pico-8 play session: no input (idle), after a click and taps of 🅾, ❎, 🅾+❎, 🅾 in the second before t = 0

[t = 1 s] idle ~1s (no d-pad/buttons)
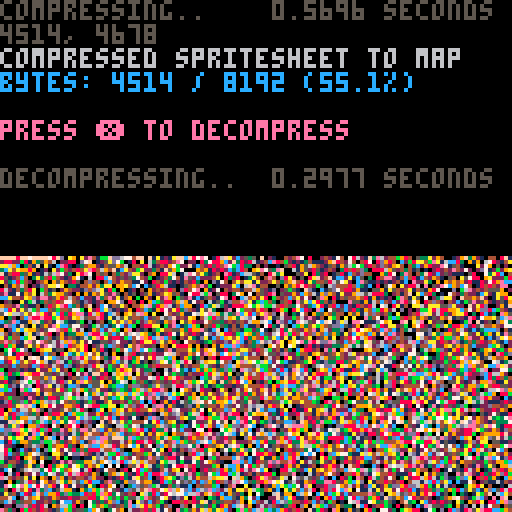

pico-8 cartridge
version 38
__lua__
-- px9 data compression v9
-- by zep & co.
--
-- changelog:
--
-- v9:
--  @pancelor
--  ★ redo bitstream order
--  234 tokens (but ~4% slower)
--
-- v8:
--  @pancelor
--  ★ smaller vlist initialization
--  241 tokens
--
-- v7:
--  smaller vlist_val by @felice
--  7b -> 254 tokens (fastest)
--  7a -> 247 tokens (smallest)
--
-- v6:
--  smaller vlist_val by @p01
--  -> 258 tokens
--
-- v5:
--  fixed bug found by @icegoat
--  262 tokens (the bug was caused by otherwise redundant code!)
--
-- v4:
--  @catatafish
--  ★ smaller decomp
--
--  @felice
--  ★ fix bit flush at end
--  ★ use 0.2.0 functionality
--  ★ even smaller decomp
--  ★ some code simpler/cleaner
--  ★ hey look, a changelog!
--
-- v3:
--  @felice
--  ★ smaller decomp
--
-- v2:
--  @zep
--  ★ original release
--
--[[

	features:
	★ 273 token decompress
	★ handles any bit size data
	★ no manual tuning required
	★ decent compression ratios


	██▒ how to use ▒██

	1. compress your data

		px9_comp(source_x, source_y,
			width, height,
			destination_memory_addr,
			read_function)
				
		e.g. to compress the whole
		spritesheet to the map:
		
		px9_comp(0,0,128,128,
			0x2000, sget)

	…………………………………
	2. decompress
	
		px9_decomp(dest_x, dest_y,
			source_memory_addr,
			read_function,
			write_function)

		e.g. to decompress from map
		memory space back to the
		screen:
		
		px9_decomp(0,0,0x2000,
			pget,pset)

		…………………………………

		(see example below)

		note: only the decompress
		code (tab 1) is needed in
		your release cart after
		storing compressed data.
		
]]

function _init()

	-- test: compress from
	-- spritesheet to map, and
	-- then decomp back to screen

	cls()
	print("compressing..",5)
	flip()

	w=128 h=128
	raw_size=(w*h+1)\2 -- bytes

	ctime=stat(1)

	-- compress spritesheet to map
	-- area (0x2000) and save cart

	clen = px9_comp(
		0,0,
		w,h,
		0x2000,
		sget)

	ctime=stat(1)-ctime

	--cstore() -- save to cart

	-- show compression stats
	print("                 "..(ctime/30).." seconds",0,0)
	print("")
	print("compressed spritesheet to map",6)
	ratio=tostr(clen/raw_size*100)
	print("bytes: "
		..clen.." / "..raw_size
		.." ("..sub(ratio,1,4).."%)"
		,12)
	print("")
	print("press ❎ to decompress",14)

	memcpy(0x7000,0x2000,0x1000)

	-- wait for user
	repeat until (btn(❎) or true)

	print("")
	print("decompressing..",5)
	flip()

	-- save stats screen
	local cx,cy=cursor()
	local sdata={}
	for a=0x6000,0x7ffc do
		sdata[a]=peek4(a)
	end

	dtime=stat(1)

	-- decompress data from map
	-- (0x2000) to screen

	px9_decomp(0,0,0x2000,pget,pset)

	dtime=stat(1)-dtime

	-- wait for user
	repeat until (btn(❎) or true)

	-- restore stats screen
	for a,v in pairs(sdata) do
		poke4(a,v)
	end

	-- add decompression stats
	print("                 "..(dtime/30).." seconds",cx,cy-6,5)
	print("")

end

-->8
-- px9 decompress

-- x0,y0 where to draw to
-- src   compressed data address
-- vget  read function (x,y)
-- vset  write function (x,y,v)

function
	px9_decomp(x0,y0,src,vget,vset)

	local function vlist_val(l, val)
		-- find position and move
		-- to head of the list

--[ 2-3x faster than block below
		local v,i=l[1],1
		while v!=val do
			i+=1
			v,l[i]=l[i],v
		end
		l[1]=val
--]]

--[[ 7 tokens smaller than above
		for i,v in ipairs(l) do
			if v==val then
				add(l,deli(l,i),1)
				return
			end
		end
--]]
	end

	-- bit cache is between 8 and
	-- 15 bits long with the next
	-- bits in these positions:
	--   0b0000.12345678...
	-- (1 is the next bit in the
	--   stream, 2 is the next bit
	--   after that, etc.
	--  0 is a literal zero)
	local cache,cache_bits=0,0
	function getval(bits)
		if cache_bits<8 then
			-- cache next 8 bits
			cache_bits+=8
			cache+=@src>>cache_bits
			src+=1
		end

		-- shift requested bits up
		-- into the integer slots
		cache<<=bits
		local val=cache&0xffff
		-- remove the integer bits
		cache^^=val
		cache_bits-=bits
		return val
	end

	-- get number plus n
	function gnp(n)
		local bits=0
		repeat
			bits+=1
			local vv=getval(bits)
			n+=vv
		until vv<(1<<bits)-1
		return n
	end

	-- header

	local
		w,h_1,      -- w,h-1
		eb,el,pr,
		x,y,
		splen,
		predict
		=
		gnp"1",gnp"0",
		gnp"1",{},{},
		0,0,
		0
		--,nil

	for i=1,gnp"1" do
		add(el,getval(eb))
	end
	for y=y0,y0+h_1 do
		for x=x0,x0+w-1 do
			splen-=1

			if(splen<1) then
				splen,predict=gnp"1",not predict
			end

			local a=y>y0 and vget(x,y-1) or 0

			-- create vlist if needed
			local l=pr[a] or {unpack(el)}
			pr[a]=l

			-- grab index from stream
			-- iff predicted, always 1

			local v=l[predict and 1 or gnp"2"]

			-- update predictions
			vlist_val(l, v)
			vlist_val(el, v)

			-- set
			vset(x,y,v)
		end
	end
end

-->8
-- px9 compress

-- x0,y0 where to read from
-- w,h   image width,height
-- dest  address to store
-- vget  read function (x,y)

function
	px9_comp(x0,y0,w,h,dest,vget)
	local mytable = {}
	local dest0=dest
	local bit=1
	local byte=0

	local function vlist_val(l, val)
		-- find position and move
		-- to head of the list

--[ 2-3x faster than block below
		local v,i=l[1],1
		while v!=val do
			i+=1
			v,l[i]=l[i],v
		end
		l[1]=val
		return i
--]]

--[[ 8 tokens smaller than above
		for i,v in ipairs(l) do
			if v==val then
				add(l,deli(l,i),1)
				return i
			end
		end
--]]
	end

	local cache,cache_bits=0,0
	function putbit(bval)
	 cache=cache<<1|bval
	 cache_bits+=1
		if cache_bits==8 then
			mytable[dest] = cache
			poke(dest,cache)
			dest+=1
			cache,cache_bits=0,0
		end
	end

	function putval(val, bits)
		for i=bits-1,0,-1 do
			putbit(val>>i&1)
		end
	end

	function putnum(val)
		local bits = 0
		repeat
			bits += 1
			local mx=(1<<bits)-1
			local vv=min(val,mx)
			putval(vv,bits)
			val -= vv
		until vv<mx
	end


	-- first_used

	local el={}
	local found={}
	local highest=0
	for y=y0,y0+h-1 do
		for x=x0,x0+w-1 do
			c=vget(x,y)
			if not found[c] then
				found[c]=true
				add(el,c)
				highest=max(highest,c)
			end
		end
	end

	-- header

	local bits=1
	while highest >= 1<<bits do
		bits+=1
	end

	putnum(w-1)
	putnum(h-1)
	putnum(bits-1)
	putnum(#el-1)
	for i=1,#el do
		putval(el[i],bits)
	end


	-- data

	local pr={} -- predictions

	local dat={}

	for y=y0,y0+h-1 do
		for x=x0,x0+w-1 do
			local v=vget(x,y)

			local a=y>y0 and vget(x,y-1) or 0

			-- create vlist if needed
			local l=pr[a] or {unpack(el)}
			pr[a]=l

			-- add to vlist
			add(dat,vlist_val(l,v))
			
			-- and to running list
			vlist_val(el, v)
		end
	end

	-- write
	-- store bit-0 as runtime len
	-- start of each run

	local nopredict
	local pos=1

	while pos <= #dat do
		-- count length
		local pos0=pos

		if nopredict then
			while dat[pos]!=1 and pos<=#dat do
				pos+=1
			end
		else
			while dat[pos]==1 and pos<=#dat do
				pos+=1
			end
		end

		local splen = pos-pos0
		putnum(splen-1)

		if nopredict then
			-- values will all be >= 2
			while pos0 < pos do
				putnum(dat[pos0]-2)
				pos0+=1
			end
		end

		nopredict=not nopredict
	end

	if cache_bits>0 then
		-- flush
		mytable[dest] = cache<<8-cache_bits
		poke(dest,cache<<8-cache_bits)
		dest+=1
	end

	local str = ''
	for i = dest0, dest do
		-- str ..= (chr(mytable[i]))
		str ..= chr(peek(i))
	end
	printh('compressed to ' .. #str .. ', ' .. #str/8192)
	str = escape_binary_str(str)
	print('' .. dest-dest0 .. ', ' .. #str) -- .. dest0 .. ', ' .. dest .. ', ' .. str)
	printh(str, 'output.bin')
	printh(str, '@clip')
	return dest-dest0
end

function byte_to_hex(byte)
	local hi = ({
		[0]='0',
		[1]='1',
		[2]='2',
		[3]='3',
		[4]='4',
		[5]='5',
		[6]='6',
		[7]='7',
		[8]='8',
		[9]='9',
		[10]='a',
		[11]='b',
		[12]='c',
		[13]='d',
		[14]='e',
		[15]='f'
	})[byte\16]
	local lo = ({
		[0]='0',
		[1]='1',
		[2]='2',
		[3]='3',
		[4]='4',
		[5]='5',
		[6]='6',
		[7]='7',
		[8]='8',
		[9]='9',
		[10]='a',
		[11]='b',
		[12]='c',
		[13]='d',
		[14]='e',
		[15]='f'
	})[byte%16]
	return '\\x' .. hi .. lo
end

function escape_binary_str(s)
 local out=""
 for i=1,#s do
  local c  = sub(s,i,i)
  local nc = ord(s,i+1)
  local pr = (nc and nc>=48 and nc<=57) and "00" or ""
  local v=c
  if(c=="\"") v="\\\""
  if(c=="\\") v="\\\\"
  if(ord(c)==0) v="\\"..pr.."0"
  if(ord(c)==10) v="\\n"
  if(ord(c)==13) v="\\r"
  if(ord(c)==9) v="\\t"
  	-- v = byte_to_hex(ord(c))
  out..= v
 end
 return out
end
-- 40% - 50%
-- 14 images per cart...
-- dw = 8 images per cart...
__gfx__
00000000000000000000000000000000000000000000000000000000000010001000001000000000000000000000000000000000000000000000000000000000
00000000010000000000000100205000000000000010020020101010101001010001000101010101010102002000100000000010020200100000000000000000
00101050000010001001000002000201010010010002000000000000000100100100010010000000000000020020000100101000000050000100100100100100
00000000001000000000010000020000000000002000020200101001010010000001000101010101010102000000200000000002020000200000000000000020
00002002000000100000000202000200010010200020000000000000001001010100010001000000000000010200020020000100005020000010000000100000
00100000020010000100100000050002000020002002050010101010100100000000000100101001001000000050002000100002000200010000010010002000
00000005000000000000000505000200002000200000000000000000001010101001010001000100010010010002000050002000500002000010000000000050
00001000005000200020020000020000500020005020101010101001010000000010000100101000001000005000202000200050020200005000200100200000
00100020000000000000000002000500002000200000000000000100001010101000100010100010100001000010000020002000000005000000000000005000
00000000500200010000100100020020200020002001010102010002010100000010010100010100010100010000102000200020202000000000000100500000
00010000000000000100000020002000020000500000000000000100010010101000000001010001000001000200000500050020000502001010010000000200
00000102002001000000100002050020200202000101010101010001010100000001001000101000010100020001010002002002020000000000000020020000
01000000000000050050005000200200020000001000000000001000100000100100000010010101000001000000000100200200002020200200102000000000
00001005002050000000000020020020005010100001010501000100011010000001001000101000101000101010050000020002020020000000000000500500
00000000000000000000100202002002020000001000000000100020100000101000200010010010000101000000000102000200500200200001000010000000
00100200200500200100020000200020000101000010200100020000101010000200001002001000100000020010100000010050020020050100010002002000
00000000000000000002000202002005020000020000000010000100101002010001000200101010010201000000002001005002002002000200000200000000
00000000050202005000020020020500000102000101010002010010101000005000500001010100100000001010200000100020020050200002020000500200
00100101000000000202000200500020010000000000000200001001010501000100010500101010010100100000000100020000200200020200000050000000
00000000002050200000020050020000002001010100200000100100501010505050501010101001000000002001010010000100020020200002002000200010
00001002000000020202000202002010200010000020000100010050110105010505050505110500201020000000000102001002005000005000050020020000
01000200002020200000020000200000001002005000010001005011111511155255515011111111000000500100500000100200000202020020002005000500
00020000500005002050000202002010100100000001000100501110111015251511525511051111111010000000002000020001020020000002000200200000
00000000002020020002020050000000020002001000010050011011151525555155155255510501010500100500100050000000000005020200020020002000
01002020000002005000005002020102000100000010000001101111115555151515515552511111051010000000001000101010102002000005005000200020
00200000202000500202000020000000010001050000501050111115152555515515151555555151101101050010200020000000000500205000200205000000
00000500000502002000020000202010000100000200000101105050254555152155555515425115111105000000001000010501020020000020020020020500
00200002000000200020000500000001010020020001010011111125554552555505505255545502050500101020000010000000002002000002002000000000
00002000050200020500010020202000000000000100002011105050444550555545545552544450501111000000502000200102000000050000500502002000
02000050000020000020000002000102002001010050200105150214445554555455555155544555051111020500000010000000050205000102000000000020
00050000200000502005005000502000000000005000010111105154444555555555555555459445102111000010050000101010000020000020020200205000
0000020000200000050000002000010010010100000100501512044544555555dd6ddd4555554454510511105002000100000005020200200000500000000000
00200000000005020002010102020050000000500200201011151544493555d6d66666dd45559445451111050000000005005000000020005020005001000010
000000010001000002002000200020001050000000000011150554545455546f6f66f6f655554955405151001050105000000001020201000005000000010000
00001000010000020005002005020010000010105010501051150445955556677666676665554454550511501000000010100100200050050200202000000000
001000000000010005002000100050001000000000000505015144459554df67766667776454b944455111050202002000020000020200100050000010200500
00000102001000000000050010200020002010200502001111514595955da677776767776d4594a5930515010000000010000102000050020200200000000000
000000000000200102020020105020001000000000001050511554595a5d6667767777776ad54a54545111102010500005000000120500005002001000010000
0010000000100000000050050102001000105005010050111151445a45a56677777777766d5a5949551510500000005000010500002010200200000050000010
00001010000000100502020002002000500000000050002105155445a4d666677777777766a5a45a555151150505000010000002050102050050500000001000
000000001001000000000050201005000001010100002005121554a5a5a56f767777767766d4a4a5451505010000050002010010002000002000001000100000
00100000000001010020500200120020010000002050050511515d5a5ddd66777777776766dad459555151205020001000002002020150200502000010000100
000001020050000000002020101020001020502000010502152559d4d9dd6667677677776645da45a55521502005002050100000501002050000001000010000
0000000000000102005000050201050200000001050202202525d4ad4d46f6767777766766da54a4d55252204050500000010502002000502020000010000010
00100100010000000000205000500020010105010202204225254d9d94646767677777677f644f4a545222220402020501000000201050000000101000200000
000000010001001010000502020120010050010205022202525544d9daef67676767767776ae44a5445552042202050020505020010202025010000020001000
00010000000010000010000050000502020102050220204025444ad4e4d6f766677767677664f4d44a4450402220202010020020505000500002005000000010
0000050020100020010050200202010200502020202052040444944d46df77666f6f76667764d4d9d44442040022020502012005000202020000000001010000
0101000000002000005000020050502050102050205020525444449dd4f667666f6ff66677646444994445204050202020500502020050001050100100001010
00000101010000101000010020020102020205020020520424499d946df6766666fdf6667766469a449442520505050205022020505002020000001001000000
0102000000101000001000205020205020205000505020454444dad99d66766d6d44f66667664a44f49445255020005050205020502020000100100100105010
0100502050010101010101000205020205050205002055225449def4f6f776d6daddd6d66776fda6464444220405200002020205020205010010050010010020
1211010101002001000200102050205020200010205202544444d46f6f7766c6d5545d6667776a64649444452040050505050520205020050005001002002011
105151512050010050100105020205205050205005055254444ad6da667666dd55d5d56d6677666dd4d944454052050200202012052050200500100201051111
1110111111120110010101005020505050205005022040444444dd666777666d55555dd6666776664a4444445204050050505050202020010101010105111501
105120511511502010102050105202020205020505525444449dad6667676c6d3d555dd6c776766ddda494442555204020202020520505011010102051150151
101010105111111102010101200202050502052040404444494f46d6676776665d5d3dc677767666ad4944944450450550505052050201102010201511115101
000050101021515150105010120505202050205552545449494ada667767676cd3d5dd676767676ada4f94944444555025020202020502050110511115101010
0500000201051111120111120010202050205504045449999fafa6a7677676766dd3d6676767766fafa9a9999445525205205205205010111021151511020100
0010201001010512115010201105020404040455454999a9a9f9ffff77677667cddc6667677767ffafaa9a9a9a94555550520520201021050511211110100020
00000001005011115112110105010502050550455499a9a4f9afafff6777676776c66676767777ffafaf9a9a99a9445252052020502010501121151120105000
0101050050000205151512050120204040404545499a4a4aafafafa7f77776766666667677767ffafafaafa9aa4a954555204040205050112151511001000101
0000000001020101151151111020502052525254995aafafaafafafff77777666666767777777fffaaaf9aeada99a44545252050511102115115112050201000
010201020010010211211212051121040404524494a4a4aa9f9aafaff7777777676667667776ffafafaaaaaaaada4a4455252520221210212151110100010200
00000020010102010515151211211212524255494aafaaaaaaafaffa6f777676766766777777ffa6aaafa9aaf9aa994545404041202021515121205011010010
0202000102005010511212152120212025254449da4aaa4a9a9adad6a677777766666767767666adaaa9aa9a9aa4f9a445442502512122121511110102002000
0000500200100102012151212222125252224494a4aa4aa9a4f4f44dd676767776666677777664d46d4a9aaaaafa9d9954552252122225212512010200100101
010001001020201010115252121221212254544a4aaaa9a9494a5dd9d676776676666676767664d45a54494a9a9aa4a444445252522121251511120102050200
0020201020010101021121d12121225254244444a4a9a949d455d555d6676776666666677676d45d554a54a9aaa4a44a44542521222252151211010101001010
010000200101020201111512522d1d2222544494a4aa4a4444455554d6667676666666676766dd55555549594a9aaa4495442222d222125d1112110201020010
01020101010200101121121d1d2221d1d24244494a4a944454535555d66767666666c7667676d45555555444a9a4a4f4944525dd1222d1212111102010101020
0010000010001011101111d122122d2d22444944f4a4954455555555d6667676c6c666767766d5555555554459a4a449444422d1222d22d11121110102001000
0100105002010200215121121d22221d222444494994445555055555466676666cdd6c767676d4555150555444a4a49e444d2d2222d211112111201010100200
00200001001010110111111d122d22d2d2d444e44a44b45505505152de666766cdddc6676766d455150550554595a44a4e4d22d22222d21d1111111020020010
0000102001020105112111111d1222221d2d44949444440550551525d666766c6dddd66676766425055040204494a4f444d4d2222d2d11111111102001001000
0101000100100501020112121122d22d222de4e44a445550250205524666666dddddcd6c7666d42505040555554a494e4f5d2222222121211121210110500500
020020002005001211111111211122222d2d4444d945550502055042d66667c6dc1dcd66676662420520402054594d9d44d2d242251121111111111020010010
0020050105001101011111111211112222d2de4e94454502520204246666766d3d5ddd6c76766d42505504040459a44f4ed2282511211211d111112001010200
10050020002010205112112121121122222d4d4494a5555050405254d66666cddd3dcdd667666d422504055045444a4ed4d28512121121111111201110205010
020020021010201111111111111021112282d4e4d95440520405254de66666dd1d1c5ddc66666e242020404554494d4e4d285210201111211111111020100101
00200500102010202111112121011022222d8dd4444444204050424d666666d35dc551d666766624425504044444a44d4e225202110202111121112010202020
100500202005020111121111120202010222d2e4e44452420522244e66666cdd11dd1dddc76666e442025222245444fd4d242020505021111111110201010101
0200200101010111110111110201011202222ddd445442252050442d666666d51dc151dd666666d8425025242544a5ed2d222505010111121111211010205001
000101020502020102111121201102012022d2dd44455222422448de66666dd311dd13ddc66766d24442224045544ddd2e220201021120211121110205010200
0100020000101012111121111102010202522dd2e4540552222242d66666cdd15dc1d15dd66666e44822242504544dd2d2220502010102111111111010100010
00200005010201010120111120201020502222d2d4455204224424d66666dd51d11d11ddc666666d244422252544462d22202050502120111111102102020100
0002050002001020511111110210201021212d2ddd455250424422e66666ddd31d11d1c5dd66666e248422040454ddd2d2220201020102111111210101001020
0200000200010101101111211101102050222d22dd440422242424666666cd3d1111115ddc67666d424424225254d4d2d2205020201211112111011010100000
0001020005002010111111012020205020502dd2dd42404224442de6666ddd1111111153dd667666244842222544dd2d22222050501102111111110201020200
00500005001001021011021111101020202222d2d224520424428d666666d3d11101115ddd666666e24424205245dd2dd2205020120211111011010100100010
0000200002010201011110111021020502025dd2dd22504224422ed6766dd11111115111cd667666d82442240445d2d2d2220202001011102111110201020050
02000202000010101101111021010101204222d1dd22450424442666666dd35110501055d3d66766e24484204542dd2d22120201102102110110201010001000
00020000010200101102012110201020202121dddd2524252424ed6676dd3d1111011111ddd67666644242252455d2d2d2120500201111011110110102010200
0000010500001020101110101110101012025d2d1d2252522442d66766dd1111011050513ddc76766d8424254252dd2d21202020101011201102010200100010
02005000020101010201111210110201020212d1dd2522424248d66676d3d11110501015d1dd76766e244242455dd2dd12202001011201110210110010020020
00000020001020011010110111102001020252dddd1d52242424667666dd1d11010105111ddd66766de244242125dd1d22120501010111021101101010101000
01020000200001001111111021020110205021d1dd212542424e6667663d11101050101153dc676766e42442255d2ddd12120101021021101110110201002010
00000101010201201010110201110101020225ddddd1d222424d67676cd1d1101001010151d5666766d84242525ddddd21202010101111111011010100200001
010501020010100101110211111010101021212d1dd112524de666666d511110105010511d3dc76776644242155d1dd122020102011110101101101010101100
101010010101010110101110111111010202121ddddd125244de67676d5d111050001001151dd666766e242255dddddd12202010110211111110110101010101
01010201010101010111111111110201021022dd1dc2d12d2ed676666d3111000101010511d5c676766e2e255d1dddd121201011021111011011101101010201
010010101020110111010111111201101022021dddd1dd22d8666766c5515110100010101535d667676ed4d25dddddd122021010101111111110110101110101
001001010101011011111111011110110102512ddddd1d2d4e667667dd151101010500101155d666767de2d2ddddddd121201102111110111011101110101010
1010100010111011010110111111011112102212d1ddd1d2dd676666d3511010000010050515cd766776de2dd1dddd1222120111011112111111110101010101
0010010101001010111111111112110101212121ddddddd2e6667676d511110105000500115156667676edd2dddddd2212011101111211111110101011010100
100101010010101101111111111111111012025dddddddddde676666c5151000001000101151dc6766766ddddddddd2121212011111111111111110101010010
0110100010101010110111111111110121121212ddddddddd6766766515110501005000101515d6676776eddddddddd222111111111111111011010101001010
1010111010100101011110111111111111112522dcddddddd676767c551101000500010050151d6667676ddddddddd2d12121111021111111111101010101010
011101010101001010111111111211111112112d1ddddddde6666766515100100001005001515dc7667676d6d6dddd12d1211111111111111110101001010101
00010110110110101011111111111111111212d1dddddcdd6676766c551110050100500010153566766766ddddddddd2d1111112112111111111010101011010
000001011010101001010111111111111211d12221ddddde6667676d5111050000100010051155c77676766d6ddd222d1d212111111111111110101010101101
0100001011110111010111111111211211121d1d2dcdddd66766766d3511001010050005001515d67667666dddddd1d2d1d11111121111111101010111110101
0001000001011010110111111111111111d1d12211ddddd66667766d5110500005000100105155d676767666dddd1221d1d1d111111111111110111100101000
000000010010101110110111111c1d111d11d121221dddd6766767cd5151010500010010050115d67666676dddd122d21d1d1c11d1d1c1111111110111010010
0000100000011101111111111111111d11c1211221ddddd6766776653105000010105005011515d667676766dddd12121d1c11d11c1111111110101010100000
001000010000011010111111111c1d11c121d121221dcdd76667676555105050050010001010553676766666dd12122121d1d1c11111c1111111111101001000
0000010001010111101011111c111c1c11d11112121d2dd6767676dd1105010101010505050515d67767676cddd12121111d1d1d1d1111111110101010000010
000100000000001011111111111c111d1111121121d1dd66667677dd55110105001010101011555667676666dd1212121d11d1c1c11c1c111111111010101000
0100000100101010101011111c111d1c1d1111212121ddd6767676655105105010202010505055d677676666dd1212111111c1d1d11111111111010100000000
000001000001001011110111111c1c1d11111111125d1d66667776655510501020502050110555d667767666dd12121211121dc1c1c1c1111111101010101010
0000000101001011011111111c11c1c1d11121121121dd666767766d5550512052020502050554d677767666dd112111111111dc1c1111111111101010010000
00101000010101010111111111c1c1d111111111121dd666667676645550101202220205020255a6777676666d1212111111d1c1d1c1c1111111110101001010
000001010010101011011111111c1c1c11111112112ddd66667776fda5520505020202111154546667766666cd512111111111dc1c1111111111010101010001
010100101010101010111111c11c1c111d111111121dd6c6676776ad545205022204205020245da6777766666dd121211111d1c1c1c1c1111111101010101010
00001001010101010101111111c1c1d1111c1112115dd6666677766a545420501222210225554466676766666dd151111121111dc1d111c11111010101010101
011001010010010101011111c11c1c1d11111111212dd66d66767ff4d45522512222212042554adf7777666c6dd12111111111c1c1c1c1111110101010101010
0001010010010001010101111c1c1c111111111111ddc6d6667776fa4454222252242042252454a6f76766666dd121111111111d1c1c11111101010000000101
10101010010001001010111111c1c1c11111111121ddd666667776fd944542422244242254444adf677766666dd1d111111111d1c1c11c111110101010100000
__gff__
0081030301811303030301010000010003030101010103030101000000000000000000000000000000000000000000000000000000000000000000000000000000000000000000000000000000000000000000000000000000000000000000000000000000000000000000000000000000000000000000000000000000000000
0000000000000000000000000000000000000000000000000000000000000000000000000000000000000000000000000000000000000000000000000000000000000000000000000000000000000000000000000000000000000000000000000000000000000000000000000000000000000000000000000000000000000000
__map__
fffffff0ffff0ffd89e32fc19aa67c51f47fc01ffcc05f7c3c8cff11bf818b9b851f420042b8c21112fee70148c0f8f821e008c20b0a84ff733842c042f8295c940f8c62f83f23e01906fe092f3811f00dff6fc641c03fe046f8427887ff73183f50caf8851bc3f87ff12338f818ffb342f9df13065ec2ff8a7084ff3fc0022e
12f03fe3e37fce013ef0bfe6ff2ff0ff57f8ffd360e003ff7f3a20bce1ff1f87833ff8ffc760fcc1ffbf0eff7f1f08c0cdff82ffbf03168484ff7f0bce4258085ff8ff8f0148180290e10bff3309ffd3702402168431aef07f927593ff2732788681ff215f0207ff5719070165fc9f780438c2ff344c7e201cfcdf643ce07fca
c107c1c7ff4ac617fec782977081ff8f8c13fc6f255c24e024fc2fc3ff990ffcc5ffdfe4ff007ee7ff8f12fe1789ffff6f08c0ffff178430feff7ea83c82ffffcd8df0ffafc31fe0ffdf08fe47899ff8ff3f89ff83952b9c99ff3f13fe47f2519af8ff3730e17f22e40a02feffd2f03b7f3090c4ffff41f89d4b4e59e2ffff10
fe9784ffff44f81f72642be4ff6f70f0ff4b207cfcff6ffe08ffffc4fe871c5c25f9ffd3e18fc2ffdf90ff6558f82095ffbf4c180f1bfeff3168380bff7f8df25bf82bfcffbdf02ff8ffafe1672efeff43ea7f127e92121ef93fa6fe59f8972bc98ffcaf63f883f12b5ff843feffc3f0bf4df2caff5f88fe0f79e59025fe92f1
ff17c2ff6963a91f648941fe47f6bfe497851a3933e1e37f633f871ff9273c591e3bc233c9ffc4fea7fcc498fd012ef9ff83e1e27fc0ffc881173ce1ff8fcae1f8ffd9ff5f73fcff3cffffc9fe17e137fbffff865cf9ffc7e1afede8ffca85ff8fe3f49dfc007eca35f2bfb125f9ff2be12ffbdf4827f99fd8ffba8fe4070b7f
8027c9ffc2fe57e11fccf2b22cb75c24c9ffc04efb8bbf198c1c5c593e7901d7ff07fcc7ff843f6a567ef2fcedb8c2af7ce1bff00b3fdbff24fcccff22fcbf72f5ffbff1bf03c05f791cfc6f1cff7f83f29790ff91fcff1bd03e38f9ffcf8d90c299f8fff07fcffc744402474eff173b12fff3087ed90c32421c83849ff2faff
17b9355f9bf885091c5442963709e7c66187fd7f930b5d5ed9350bc391385dc3f26c9c520e494e1f6184ff4f729f40220d04b2c44190cbd67110b2efb93a721096b8c3ff66d70f1eb19a6382a06982157ce8210924d22542867be2e5ff931f2493e8f1894d481cf4e08f3f8ec439f99ff0bfdc18310cdd6e2091c58365e569ea
95f1ff3f2258788e438207cd6152c006ea43f4c82ff97f87030788d0c31124f9411f4ef80707f63591ff2faf9c96f0931cfb83ee975f58f201d9fbc70f512bbff363c242001e0b0d07a75d76f2f9e30abf73e51f3f2432fc232fd7c25ff9c5f6cf7cf27fe049863790d09c4ef983097e4c62e109f831f1479e7f5e802b825f11
f9594e0cff0712e678466d9cfbe1cadf810fff0f88c41316fe4c6018fe083fe70fe34afc118e400ef0138667482a18c6ff499e05841fc0020c7f6c08214308f922c0c2ff949384302b022e063eca41c27158e2ffca4f213cdc618c845b2e09ffff28fc4a00c20f24fcff557280f00fff7f120ce0ffbf0f06e00affff39fc42f9
ffc724349cfcffe9d0808bff3f5c1046f8ffeb0316feff3f8087ffbfcecbff3f0f77f82b8fff3f1bfe8c0fff7f34fc9c7fbeffbf19be081e967f1c9e66feff6148f82909ca92e0ff7f7281ee49cec4ffdf0d0bece408ffff7430044110f0ff7f2938863ff8ffd70f20e0ff6f872308ff7f9d868fffffceffff2f000000000000
